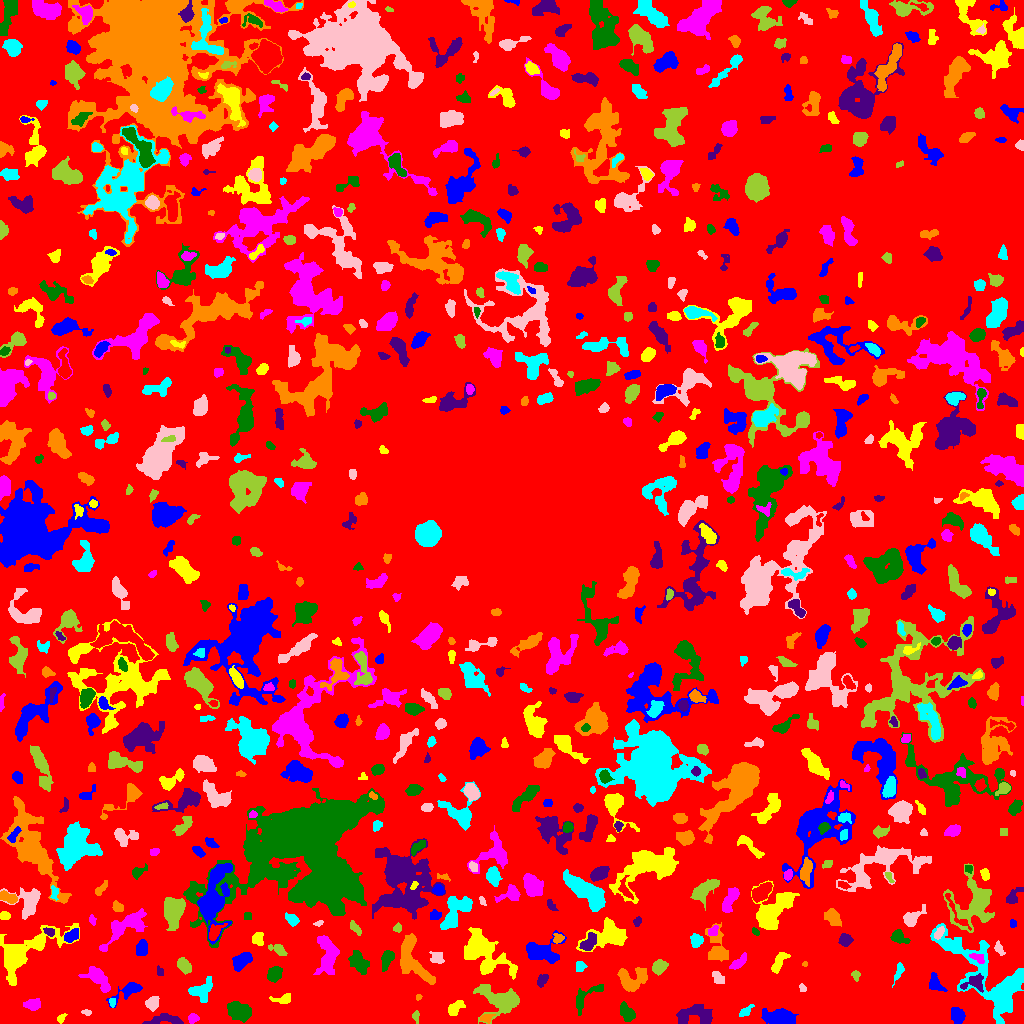

Source data for this figure (header and first rows):
ID, X, Y, A, B, theta, total_flux, mu_max, mu_median, mu_mean, R_fwhm, R_e, R10, R90, x_start, x_end, y_start, y_end, area, greylevel
0, 513.1, 508.6, 309.2, 299.3, 0.9695, 709265, 13.0, 1.0, 1.036, 10.06, 210.9, 78.42, 339.7, 0, 1023, 0, 1023, 684659, 1.036
1, 779.2, 5.8, 7.034, 3.342, -0.04799, 1048, 6.0, 2.0, 2.298, 7.736, 5.997, 2.394, 9.39, 761, 798, 0, 15, 456, 5.298
2, 61.02, 5.175, 2.711, 1.702, 0.8745, 166.0, 4.0, 2.0, 2.441, 4.146, 2.706, 1.128, 4.068, 57, 67, 0, 10, 68, 5.441
3, 193.3, 5.313, 2.378, 2.238, 0.1893, 230.0, 6.0, 2.0, 2.421, 3.478, 2.821, 1.128, 4.618, 188, 199, 0, 10, 95, 5.421
4, 626.8, 10.73, 4.693, 2.915, -1.07, 565.0, 5.0, 2.0, 2.58, 5.726, 4.618, 1.871, 7.181, 620, 635, 2, 22, 219, 4.58
5, 165.5, 3.41, 10.11, 2.541, 0.01308, 652.0, 6.0, 2.0, 2.537, 6.077, 5.015, 1.954, 7.797, 142, 183, 0, 10, 257, 4.537
6, 486.3, 5.215, 3.224, 1.966, 0.2259, 163.0, 4.0, 1.5, 1.698, 3.909, 2.877, 1.128, 4.687, 480, 495, 0, 9, 96, 5.698
7, 745.6, 12.27, 4.171, 1.863, 0.6706, 239.0, 4.0, 2.0, 2.173, 5.078, 3.338, 1.262, 5.202, 739, 754, 7, 19, 110, 4.173
8, 87.02, 11.14, 2.19, 1.263, -0.1774, 56.0, 3.0, 1.0, 1.037, 2.257, 2.034, 0.7979, 3.241, 81, 91, 8, 14, 54, 4.037
9, 416, 6.891, 3.123, 1.205, -1.55, 46.0, 2.0, 1.0, 0.6389, 3.613, 2.326, 0.7979, 3.385, 412, 419, 0, 13, 72, 3.639
10, 657.3, 7.026, 1.279, 1.051, 1.068, 39.0, 4.0, 1.0, 1.0, 2.111, 1.493, 0.0, 2.257, 654, 660, 4, 11, 39, 4.0
11, 957.2, 8.665, 3.566, 2.596, -1.222, 484.0, 7.0, 2.0, 2.373, 4.478, 3.949, 1.493, 5.997, 951, 965, 0, 16, 204, 5.373
12, 454.8, 14.92, 4.682, 2.539, 0.7076, 275.0, 4.0, 1.0, 1.519, 5.202, 3.949, 1.382, 6.283, 448, 465, 8, 23, 181, 4.519
13, 32.22, 18.93, 4.103, 2.561, 0.06844, 602.0, 7.0, 3.0, 3.5, 4.983, 4.068, 1.596, 6.433, 23, 40, 13, 25, 172, 6.5
14, 239.6, 11.9, 6.521, 4.351, -0.3989, 875.0, 5.0, 2.0, 2.226, 6.103, 6.58, 2.523, 9.95, 227, 251, 1, 22, 393, 4.226
15, 696.2, 8.649, 10.11, 4.67, -0.0462, 1003, 5.0, 2.0, 2.107, 7.421, 7.047, 2.706, 10.91, 676, 712, 0, 19, 476, 4.107
16, 418.4, 26.6, 1.466, 1.299, 0.0652, 40.0, 2.0, 1.0, 1.111, 2.985, 1.693, 0.5642, 2.706, 416, 422, 23, 29, 36, 4.111
17, 112.2, 20.93, 2.305, 1.433, -1.504, 102.0, 4.0, 2.0, 1.789, 3.141, 2.185, 0.7979, 3.613, 109, 115, 16, 25, 57, 5.789
18, 151.8, 19.81, 3.432, 3.002, 0.7913, 478.0, 6.0, 3.0, 2.915, 5.202, 3.949, 1.596, 6.308, 145, 159, 12, 27, 164, 4.915
19, 501.4, 23.13, 11, 6.458, -0.3051, 2559, 10.0, 3.0, 3.358, 7.527, 7.899, 2.932, 13.27, 473, 519, 0, 39, 762, 5.358
20, 891.6, 11.95, 11.11, 4.585, 0.4348, 1949, 9.0, 3.0, 3.008, 5.863, 7.818, 2.932, 12.44, 868, 912, 0, 30, 648, 5.008
21, 129.1, 32.94, 9.016, 3.037, 0.5366, 638.0, 6.0, 2.0, 2.312, 5.412, 4.853, 1.871, 8.117, 106, 142, 16, 41, 276, 4.312
22, 284.1, 24.84, 3.575, 2.067, 0.2066, 160.0, 6.0, 1.0, 1.096, 2.459, 2.646, 0.7979, 4.514, 269, 290, 20, 30, 146, 4.096
23, 99.27, 43.75, 8.291, 3.624, -0.8287, 872.0, 6.0, 2.0, 2.332, 6.794, 5.997, 2.257, 9.508, 78, 110, 31, 57, 374, 4.332
24, 586.8, 27.49, 10.99, 4.024, 0.7168, 578.0, 4.0, 2.0, 2.035, 8.038, 5.557, 2.111, 8.444, 576, 603, 8, 39, 284, 4.035
25, 974.2, 40.74, 5.529, 3.811, 0.1687, 332.0, 3.0, 1.0, 1.443, 5.557, 4.406, 1.871, 7.114, 960, 983, 31, 50, 230, 7.443
26, 631.2, 42.98, 7.148, 5.291, 0.1295, 1132, 7.0, 2.0, 2.44, 6.383, 5.971, 2.257, 9.608, 617, 647, 32, 56, 464, 5.44
27, 200.7, 33.28, 6.854, 4.624, 0.4208, 391.0, 4.0, 1.0, 1.192, 5.809, 5.015, 1.954, 8.137, 188, 212, 21, 47, 328, 4.192
28, 802, 35.21, 2.224, 1.668, -1.312, 107.0, 3.0, 2.0, 1.981, 3.385, 2.326, 0.9772, 3.656, 799, 806, 32, 40, 54, 4.981
29, 855.7, 48.22, 2.036, 1.761, -0.9568, 91.0, 4.0, 1.0, 1.213, 2.932, 2.326, 0.7979, 3.7, 851, 860, 42, 53, 75, 5.213
30, 55.12, 40.18, 12.26, 10.2, 0.9615, 2409, 9.0, 2.0, 2.507, 5.997, 9.097, 3.241, 15.09, 20, 78, 0, 59, 961, 4.507
31, 934.8, 39.31, 4.314, 2.842, -1.067, 300.0, 4.0, 1.0, 1.554, 5.382, 3.868, 1.493, 6.232, 929, 947, 32, 51, 193, 4.554
32, 25.47, 71.54, 21.42, 8.614, 0.5654, 4462, 11.0, 3.0, 3.533, 5.67, 11.75, 4.334, 18.17, 0, 79, 38, 100, 1263, 4.533
33, 327, 69.88, 10.57, 4.628, -1.495, 1634, 7.0, 3.0, 2.897, 7.653, 7.114, 2.821, 11.33, 313, 339, 49, 88, 564, 4.897
34, 358.3, 62.15, 5.434, 3.644, -0.876, 754.0, 7.0, 2.0, 2.364, 4.618, 5.323, 2.111, 8.777, 348, 369, 49, 73, 319, 4.364
35, 542, 42.5, 3.254, 1.927, 0.8779, 142.0, 3.0, 1.0, 1.193, 3.656, 2.985, 1.128, 4.787, 537, 548, 36, 49, 119, 4.193
36, 412.6, 64.89, 14.69, 5.796, -1.132, 1792, 5.0, 2.0, 2.465, 10.01, 8.667, 3.338, 13.3, 400, 435, 39, 90, 727, 4.465
37, 580, 56.83, 2.718, 2.48, 0.2428, 192.0, 3.0, 2.0, 1.939, 4.72, 3.338, 1.382, 4.983, 576, 587, 52, 62, 99, 3.939
38, 718, 45.61, 3.899, 2.229, -0.8907, 188.0, 3.0, 1.0, 1.446, 4.514, 3.568, 1.382, 5.441, 712, 724, 40, 52, 130, 4.446
39, 659.2, 56.77, 3.557, 2.78, 0.6487, 513.0, 6.0, 3.0, 2.743, 5.47, 3.989, 1.596, 6.308, 652, 668, 48, 64, 187, 5.743
40, 219.5, 56.31, 2.291, 2.015, 0.0, 104.0, 2.0, 1.0, 1.083, 4.514, 2.821, 1.262, 4.107, 214, 224, 52, 61, 96, 5.083
41, 240.9, 62.38, 5.102, 3.05, 0.6958, 1052, 9.0, 3.0, 3.925, 5.642, 4.951, 1.954, 7.899, 232, 252, 52, 71, 268, 5.925
42, 481.4, 71.24, 13.37, 7.511, -0.6632, 3699, 11.0, 3.0, 3.332, 8.038, 9.322, 3.432, 16.12, 464, 517, 44, 96, 1110, 5.332
43, 737.8, 60.7, 5.374, 2.121, 0.6834, 458.0, 7.0, 3.0, 2.81, 4.297, 4.029, 1.596, 6.283, 729, 746, 54, 71, 163, 4.81
44, 274.4, 49.77, 3.864, 3.111, 0.8603, 658.0, 7.0, 3.0, 3.257, 5.232, 4.514, 1.693, 6.956, 267, 282, 41, 57, 202, 5.257
45, 159.8, 52.04, 2.675, 1.381, -1.439, 45.0, 2.0, 1.0, 0.7377, 3.742, 2.585, 0.9772, 3.523, 157, 163, 48, 58, 61, 3.738
46, 804.6, 59.5, 1.452, 1.118, 0.0, 32.0, 2.0, 1.0, 1.103, 2.764, 1.493, 0.5642, 2.523, 802, 807, 57, 62, 29, 5.103
47, 899.6, 53.39, 3.355, 1.672, 1.293, 109.0, 3.0, 1.0, 0.8862, 2.877, 2.646, 0.9772, 4.478, 892, 904, 36, 61, 123, 3.886
48, 437, 65.57, 3.742, 3.212, -0.3255, 184.0, 3.0, 1.0, 1.269, 3.7, 3.827, 1.596, 6.18, 429, 444, 60, 72, 145, 5.269
49, 184.1, 57.83, 3.934, 2.441, -0.8727, 391.0, 6.0, 2.0, 2.125, 4.951, 3.989, 1.493, 6.05, 177, 191, 49, 66, 184, 5.125
50, 605.4, 65.55, 2.915, 1.63, 0.6207, 104.0, 3.0, 1.0, 1.13, 3.038, 2.646, 0.9772, 4.297, 600, 611, 60, 70, 92, 4.13
51, 541.4, 71.86, 9.398, 5.89, 0.0219, 2432, 10.0, 4.0, 4.471, 8.649, 7.313, 2.877, 11.55, 526, 566, 60, 93, 544, 5.471
52, 778.3, 60.76, 6.081, 2.365, 1.014, 559.0, 9.0, 2.0, 2.74, 3.038, 4.37, 1.596, 6.979, 771, 790, 50, 71, 204, 4.74
53, 977.4, 65.88, 4.044, 1.865, -0.4557, 75.0, 2.0, 1.0, 0.6637, 4.406, 2.706, 0.9772, 4.107, 969, 984, 60, 70, 113, 7.664
54, 387.1, 65.05, 4.878, 2.639, 1.236, 505.0, 6.0, 2.0, 2.538, 5.382, 4.334, 1.693, 6.84, 381, 394, 52, 73, 199, 4.538
55, 589.1, 80.89, 5.108, 2.808, 0.8798, 586.0, 5.0, 3.0, 2.764, 6.155, 4.618, 1.871, 6.956, 579, 596, 73, 91, 212, 7.764
56, 717.3, 74.38, 9.358, 5.099, -1.401, 873.0, 4.0, 2.0, 2.03, 8.974, 6.283, 2.585, 10.42, 705, 728, 62, 101, 430, 4.03
57, 990.4, 43.46, 29.33, 11.52, -0.7768, 7900, 13.0, 3.0, 3.733, 9.097, 13.13, 4.583, 21.97, 930, 1023, 0, 100, 2116, 5.733
58, 999.1, 74.83, 3.335, 1.834, -1.096, 259.0, 6.0, 2.0, 2.643, 3.827, 2.985, 1.128, 4.787, 994, 1005, 68, 83, 98, 4.643
59, 278.5, 74.23, 4.279, 2.235, -0.4934, 153.0, 3.0, 1.0, 1.048, 3.432, 3.338, 1.262, 5.499, 268, 287, 68, 79, 146, 4.048
... 715 more rows
